Run: headless pygame with SDL's dummy video driver; simulated clock (each Clock.tick advances the game by its frame time, no real sleeping); random seed 0; keys injected as events and as key.get_pressed() state; no mouse input.
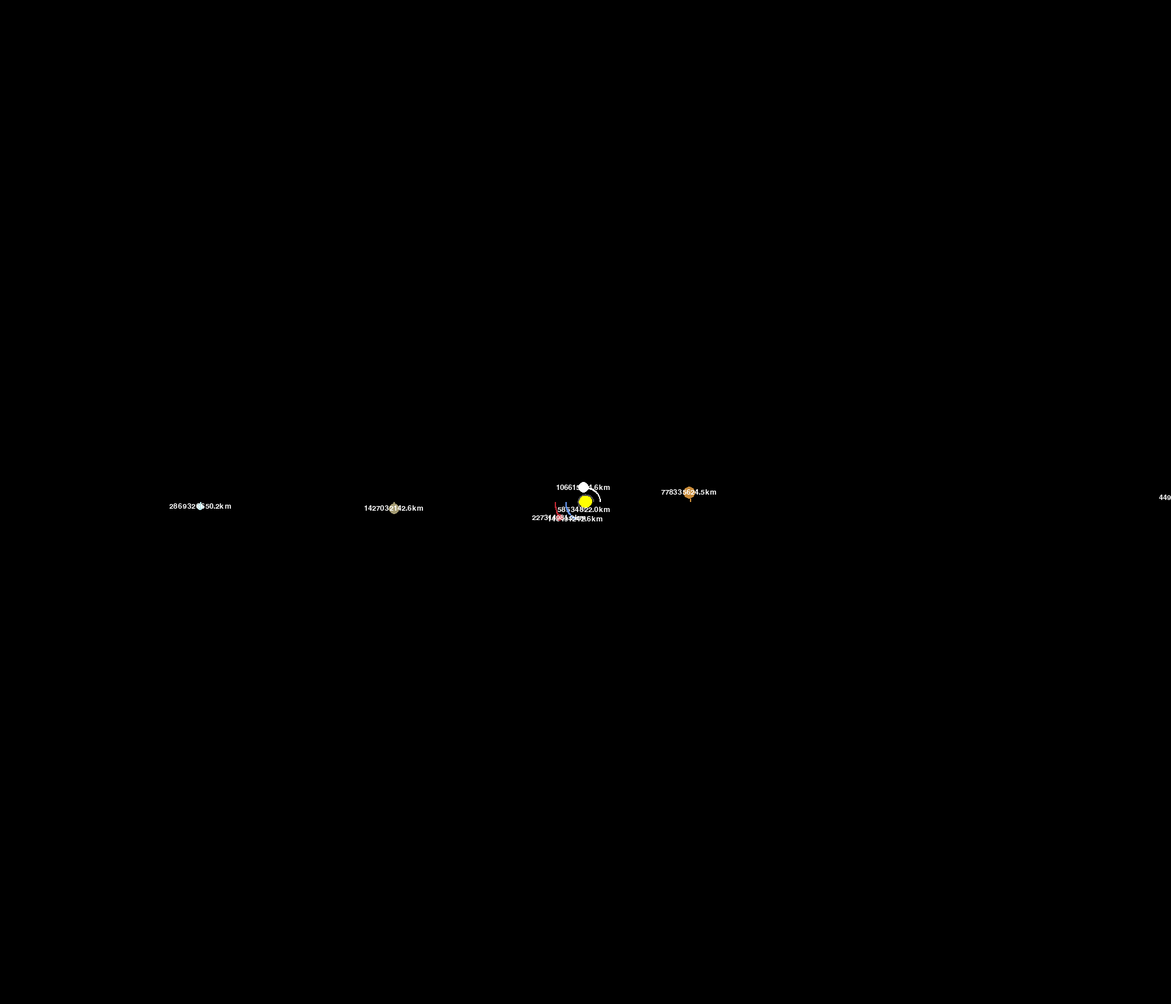
Frame 1 of 4 · flips 1–60 · no input
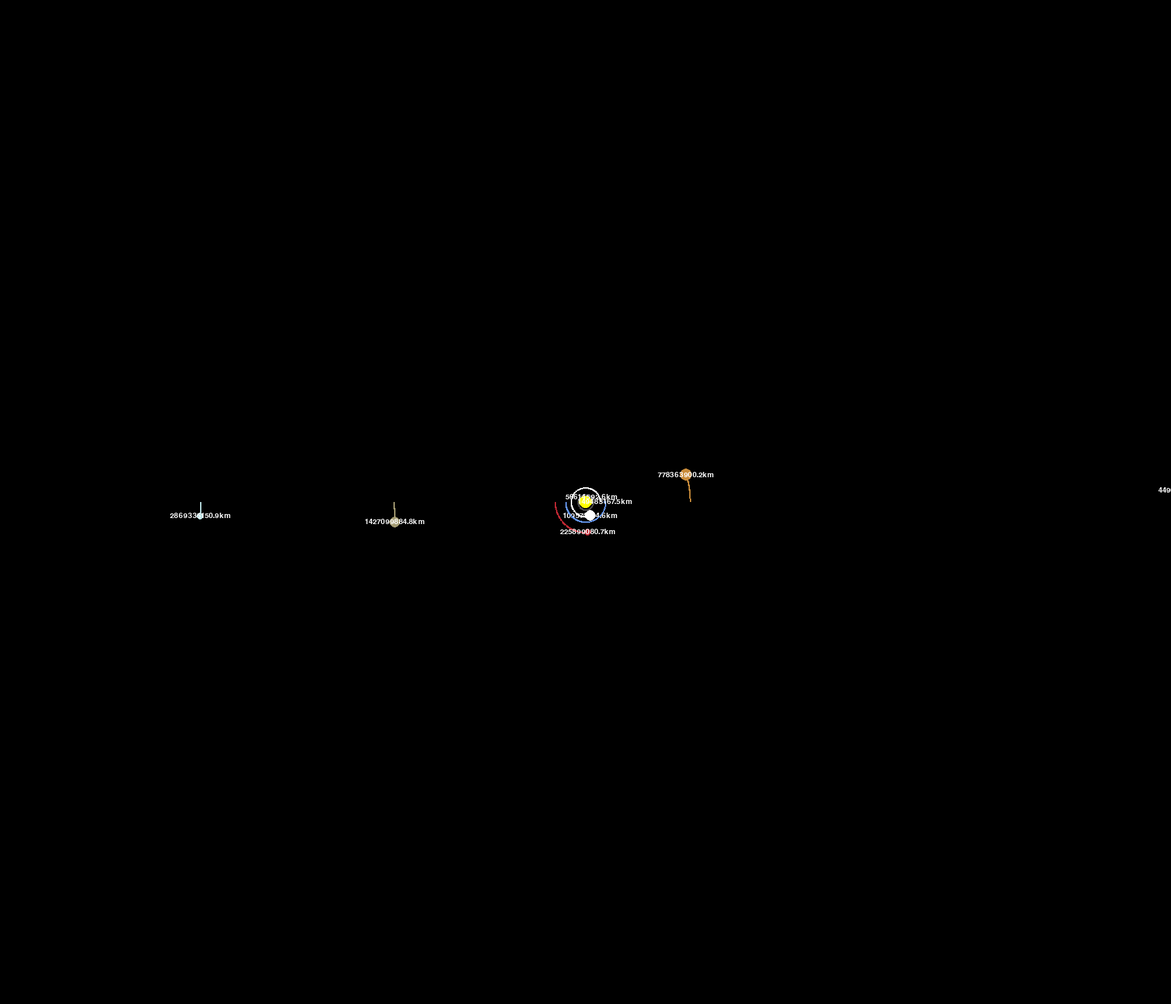
Frame 2 of 4 · flips 61–180 · tapped SPACE, RETURN · held RIGHT (→), D
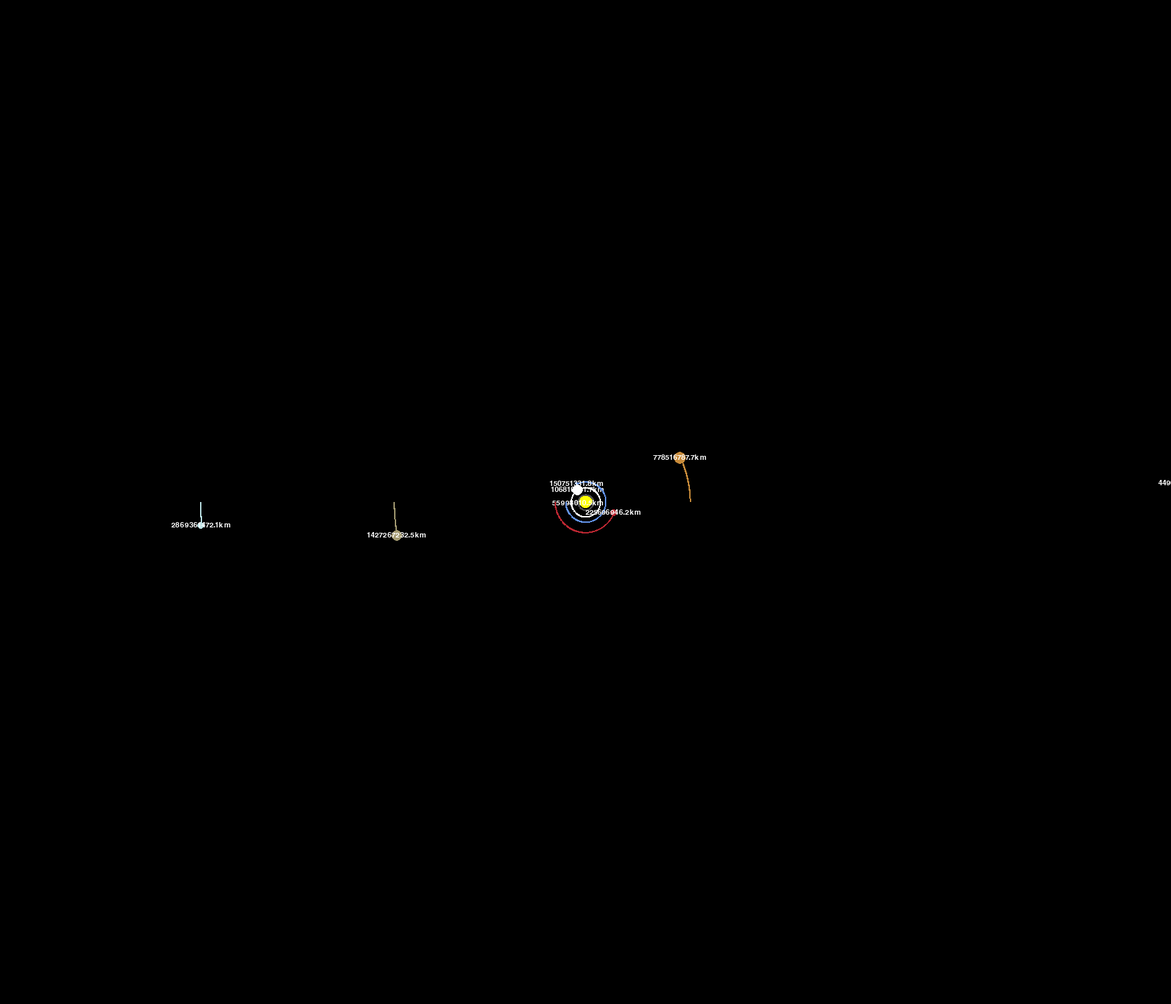
Frame 3 of 4 · flips 181–300 · held DOWN (↓), S
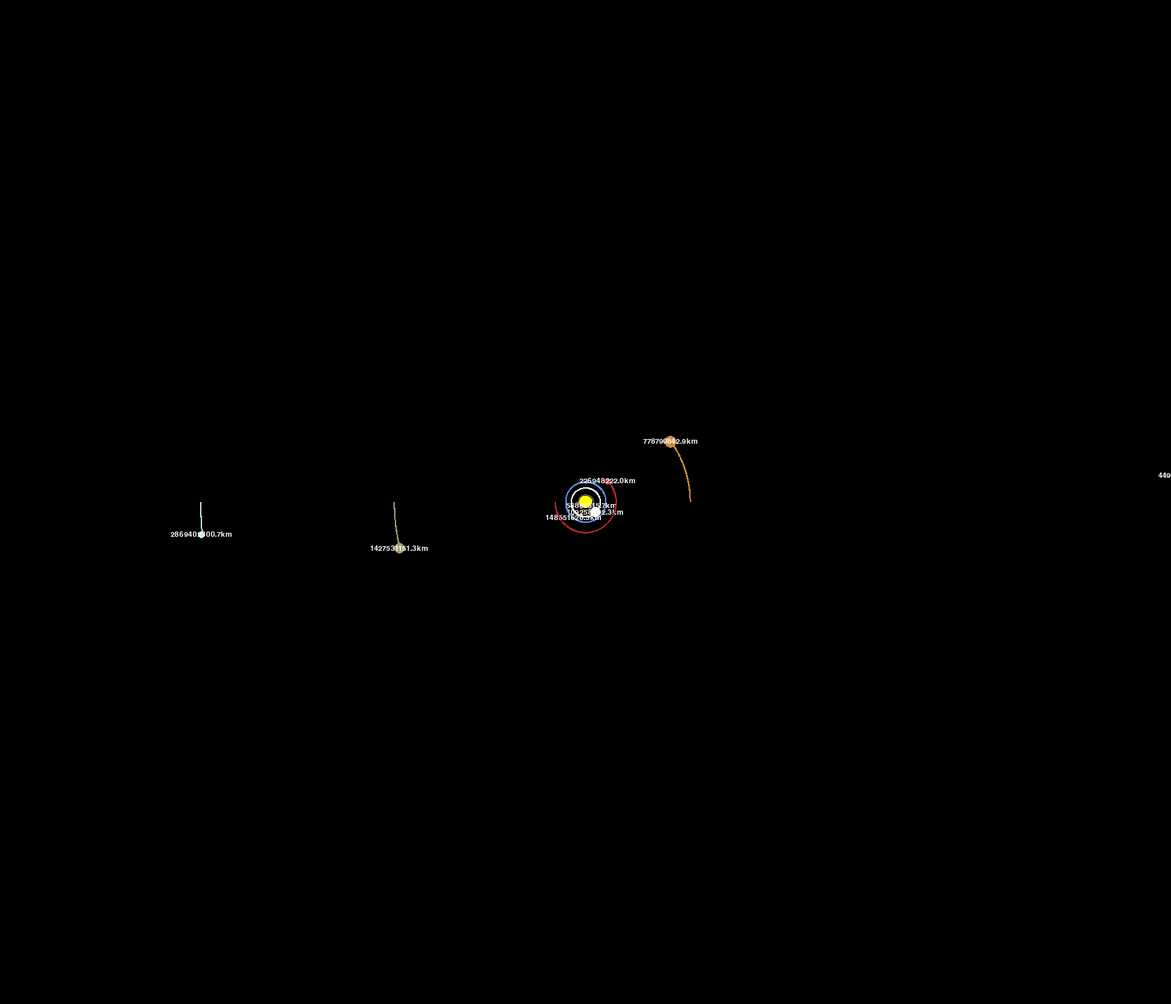
Frame 4 of 4 · flips 301–420 · held LEFT (←), A, UP (↑), W

The pygame program that drew these frames:

import pygame
import math
pygame.init()

WIDTH, HEIGHT = 1750, 1500
WIN = pygame.display.set_mode((WIDTH, HEIGHT))
pygame.display.set_caption("Planet Simulation")

WHITE = (255, 255, 255)
YELLOW = (255, 255, 0)
BLUE = (100, 149, 237)
RED = (188, 39, 50)
DARK_GREY = (80, 78, 81)
PERU = (200, 139, 58)
GRULLO = (164, 155, 114)
POWDER_BLUE = (187, 225, 228)
ROYAL_BLUE = (62, 102, 249)

FONT = pygame.font.SysFont("comicsans", 16)

class Planet:
	#AU=Astronomical Units, Approx distance of earth to the sun.
	AU = 149.6e6 * 1000
	#G=Gravitational Constant
	G = 6.6742e-11
	SCALE = 30 / AU #AU=100 pixels
	TIMESTEP = 3600*24 #Means 1 day
	def __init__(self, x, y, radius, color, mass):
		self.x = x
		self.y = y 
		self.radius = radius
		self.color = color
		self.mass = mass

		self.orbit = []
		self.sun = False
		self.distance_to_sun = 0

		self.x_vel = 0
		self.y_vel = 0

	def draw(self, win):
		x = self.x * self.SCALE + WIDTH / 2
		y = self.y * self.SCALE + HEIGHT / 2

		if len(self.orbit) > 2:
			updated_points = []
			for point in self.orbit:
				x, y = point
				x = x * self.SCALE + WIDTH / 2
				y = y * self.SCALE + HEIGHT / 2
				updated_points.append((x, y))

			pygame.draw.lines(WIN, self.color, False, updated_points, 2)

		pygame.draw.circle(WIN, self.color, (x, y), self.radius)
		
		if not self.sun:
			distance_text = FONT.render(f"{round(self.distance_to_sun/1000, 1)}km", 1, WHITE)
			win.blit(distance_text, (x - distance_text.get_width()/2, y - distance_text.get_height()/2))

	def attraction(self, other):
		other_x, other_y = other.x, other.y
		distance_x = other_x - self.x
		distance_y = other_y - self.y
		distance = math.sqrt(distance_x ** 2 + distance_y ** 2)

		if other.sun:
			self.distance_to_sun = distance

		force = self.G * self.mass * other.mass / distance**2
		theta = math.atan2(distance_y, distance_x)
		force_x = math.cos(theta) * force
		force_y = math.sin(theta) * force
		return force_x, force_y

	def update_position(self, planets):
		total_fx = total_fy = 0 
		for planet in planets:
				if self == planet:
					continue

				fx, fy = self.attraction(planet)
				total_fx += fx
				total_fy += fy 

		self.x_vel += total_fx / self.mass * self.TIMESTEP
		self.y_vel += total_fy / self.mass * self.TIMESTEP

		self.x += self.x_vel * self.TIMESTEP
		self.y += self.y_vel * self.TIMESTEP
		self.orbit.append((self.x, self.y))




def main():
		run = True
		clock = pygame.time.Clock()

		sun = Planet(0, 0, 10, YELLOW, 1.98892 * 10**30)
		sun.sun = True

		earth = Planet(-1 * Planet.AU, 0, 2, BLUE, 5.9742 * 10**24)
		earth.y_vel = 29.783 * 1000 

		mars = Planet(-1.524 * Planet.AU, 0, 5, RED, 6.39 * 10**23)
		mars.y_vel = 24.077 * 1000

		mercury = Planet(0.387 * Planet.AU, 0, 3, DARK_GREY, 3.30 * 10**23)
		mercury.y_vel = -47.4 * 1000

		venus = Planet(0.723 * Planet.AU, 0, 8, WHITE, 4.8685 * 10**24)
		venus.y_vel = -35.02 * 1000

		jupiter = Planet(5.203 * Planet.AU, 0, 9, PERU, 1.898 * 10**27)
		jupiter.y_vel = -13.1 * 1000

		saturn = Planet(-9.539 * Planet.AU, 0, 8, GRULLO, 5.683 * 10**26)
		saturn.y_vel = 9.700 * 1000

		uranus = Planet(-19.18 * Planet.AU, 0, 5,POWDER_BLUE, 8.681 * 10**25)
		uranus.y_vel = 6.8 * 1000

		neptune = Planet(30.06 * Planet.AU, 0, 4, ROYAL_BLUE, 1.024 * 10**26)
		neptune.y_vel = -5.4 * 1000

		planets = [sun, mercury, venus, earth, mars, jupiter, saturn, uranus, neptune]

		while run:
			clock.tick(60)
			WIN.fill((0, 0, 0))

			for event in pygame.event.get():
				if event.type == pygame.QUIT:
					run = False

			for planet in planets:
				planet.update_position(planets)
				planet.draw(WIN)

			pygame.display.update()

		pygame.quit()


main()
